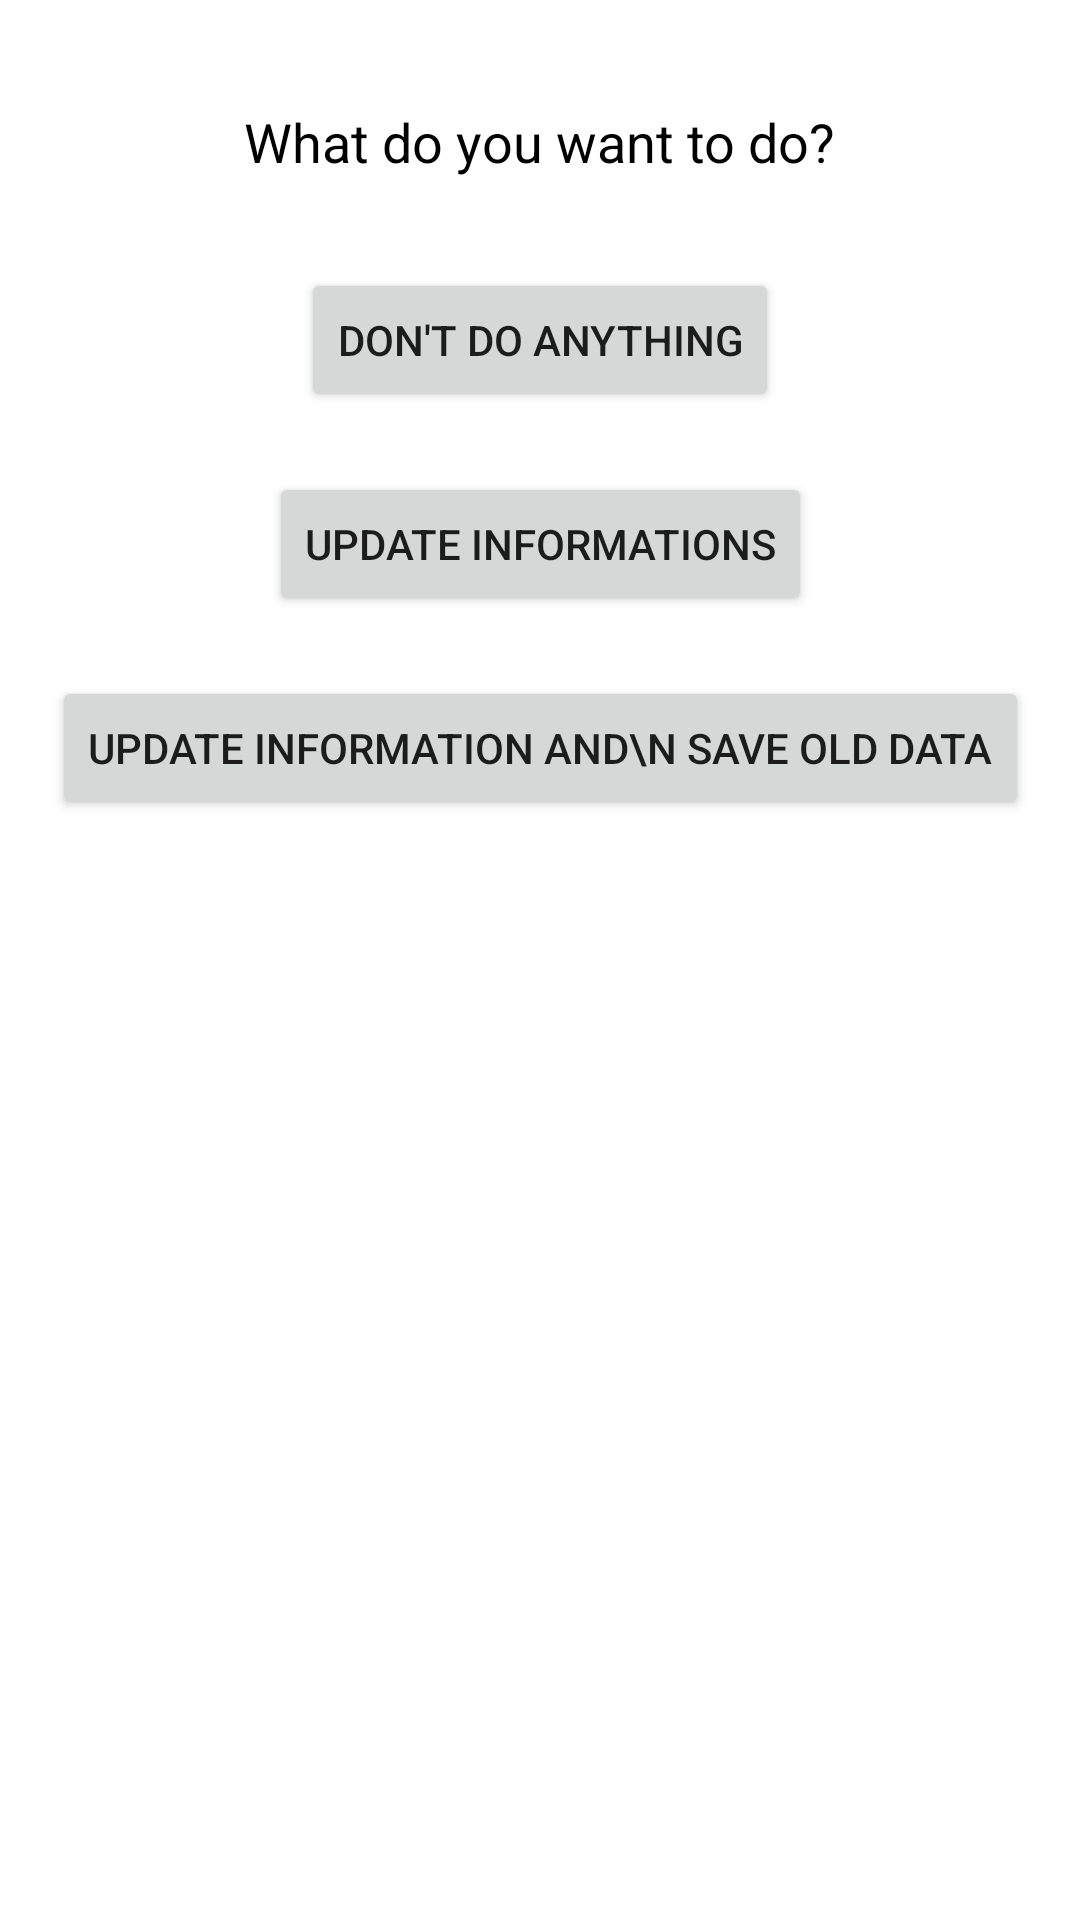

The Android layout XML behind this screen, and the referenced resources:
<!-- AndroidManifest.xml: application theme Theme.Covid19Statistic -->
<!-- res/layout/update_information_dialog.xml -->
<?xml version="1.0" encoding="utf-8"?>
<androidx.constraintlayout.widget.ConstraintLayout xmlns:android="http://schemas.android.com/apk/res/android"
    xmlns:app="http://schemas.android.com/apk/res-auto"
    android:layout_width="match_parent"
    android:layout_height="match_parent"
    android:padding="15dp">

    <TextView
        android:id="@+id/dialogTitleTextView"
        android:layout_width="wrap_content"
        android:layout_height="wrap_content"
        android:layout_marginStart="15dp"
        android:layout_marginTop="20dp"
        android:layout_marginEnd="15dp"
        android:text="What do you want to do?"
        android:textColor="#000000"
        android:textSize="18sp"
        app:layout_constraintEnd_toEndOf="parent"
        app:layout_constraintStart_toStartOf="parent"
        app:layout_constraintTop_toTopOf="parent" />

    <Button
        android:id="@+id/dontDoanythingButton"
        android:layout_width="wrap_content"
        android:layout_height="wrap_content"
        android:layout_marginStart="15dp"
        android:layout_marginTop="30dp"
        android:layout_marginEnd="15dp"
        android:text="Don't do anything"
        app:layout_constraintEnd_toEndOf="parent"
        app:layout_constraintStart_toStartOf="parent"
        app:layout_constraintTop_toBottomOf="@+id/dialogTitleTextView" />

    <Button
        android:id="@+id/updateInformationsButton"
        android:layout_width="wrap_content"
        android:layout_height="wrap_content"
        android:layout_marginStart="15dp"
        android:layout_marginTop="20dp"
        android:layout_marginEnd="15dp"
        android:text="Update informations"
        app:layout_constraintEnd_toEndOf="parent"
        app:layout_constraintStart_toStartOf="parent"
        app:layout_constraintTop_toBottomOf="@+id/dontDoanythingButton" />

    <Button
        android:id="@+id/updateAndSaveOldButton"
        android:layout_width="wrap_content"
        android:layout_height="wrap_content"
        android:layout_marginStart="15dp"
        android:layout_marginTop="20dp"
        android:layout_marginEnd="15dp"
        android:text="Update information and\n save old data"
        app:layout_constraintEnd_toEndOf="parent"
        app:layout_constraintStart_toStartOf="parent"
        app:layout_constraintTop_toBottomOf="@+id/updateInformationsButton" />
</androidx.constraintlayout.widget.ConstraintLayout>
<!-- resources referenced by this layout -->
<resources>
  <style name="Theme.Covid19Statistic" parent="Theme.MaterialComponents.DayNight.DarkActionBar">
          
          <item name="colorPrimary">@color/purple_500</item>
          <item name="colorPrimaryVariant">@color/purple_700</item>
          <item name="colorOnPrimary">@color/white</item>
          
          <item name="colorSecondary">@color/teal_200</item>
          <item name="colorSecondaryVariant">@color/teal_700</item>
          <item name="colorOnSecondary">@color/black</item>
          
          <item name="android:statusBarColor" tools:targetApi="l">?attr/colorPrimaryVariant</item>
          
      </style>
  <!-- not gathered from this repository: default colours our renderer supplied (Android Studio template values) -->
  <color name="purple_500">#FF6200EE</color>
  <color name="purple_700">#FF3700B3</color>
  <color name="teal_200">#FF03DAC5</color>
  <color name="teal_700">#FF018786</color>
  <color name="black">#FF000000</color>
  <color name="white">#FFFFFFFF</color>
</resources>
